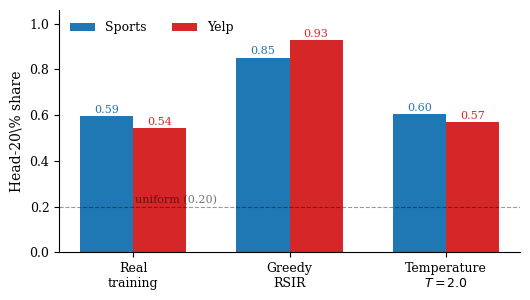
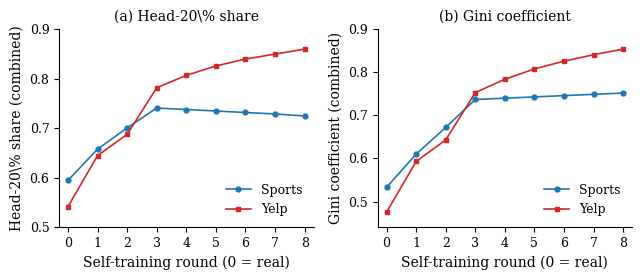
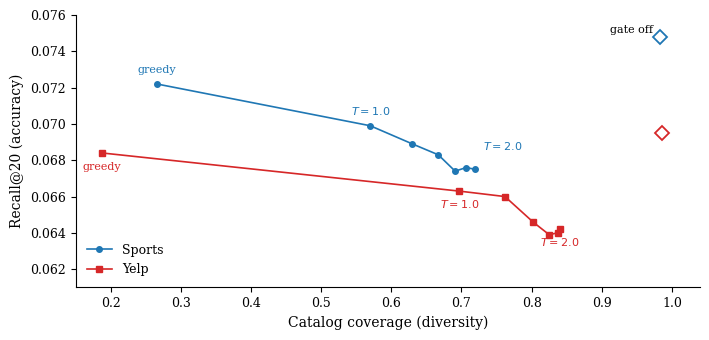

Write Python code to recreate these figures, in order.
"""Generate figures for the AFD-RSIR diagnostic paper (all numbers are the measured
values already reported in the .tex; greedy and temperature are 5-seed means)."""
import argparse
import os
import matplotlib
matplotlib.use("Agg")
import matplotlib.pyplot as plt
import numpy as np

ap = argparse.ArgumentParser(description="Regenerate the paper's three figures.")
ap.add_argument("--outdir", default=".", help="output directory for the figures")
_args = ap.parse_args()
OUT = os.path.join(_args.outdir, "")

plt.rcParams.update({
    "font.family": "serif",
    "font.serif": ["Times New Roman", "DejaVu Serif"],
    "font.size": 10,
    "axes.labelsize": 10,
    "legend.fontsize": 9,
    "xtick.labelsize": 9,
    "ytick.labelsize": 9,
    "axes.linewidth": 0.8,
})

BLUE = "#1f77b4"
RED = "#d62728"
GRAY = "#7f7f7f"
GREEN = "#2ca02c"


def style(ax):
    ax.spines["top"].set_visible(False)
    ax.spines["right"].set_visible(False)


# ---------------------------------------------------------------------------
# Figure 1: single-round collapse (head-20% share: real vs greedy vs temperature)
# ---------------------------------------------------------------------------
labels = ["Real\ntraining", "Greedy\nRSIR", "Temperature\n$T{=}2.0$"]
sports = [0.595, 0.851, 0.603]   # head-20% share (temperature on generated suffix, seq[1:])
yelp = [0.542, 0.927, 0.568]

x = np.arange(3)
w = 0.34

fig, ax = plt.subplots(figsize=(5.4, 3.1))
ax.bar(x - w / 2, sports, w, label="Sports", color=BLUE)
ax.bar(x + w / 2, yelp, w, label="Yelp", color=RED)

for i in range(3):
    ax.text(x[i] - w / 2, sports[i] + 0.015, "%.2f" % sports[i], ha="center", fontsize=8, color=BLUE)
    ax.text(x[i] + w / 2, yelp[i] + 0.015, "%.2f" % yelp[i], ha="center", fontsize=8, color=RED)

ax.set_xticks(x)
ax.set_xticklabels(labels)
ax.set_ylabel("Head-20\\% share")
ax.set_ylim(0, 1.06)
ax.axhline(0.20, ls="--", lw=0.8, color="black", alpha=0.4)
ax.text(0.01, 0.215, "uniform (0.20)", fontsize=8, color="black", alpha=0.55)
ax.legend(frameon=False, loc="upper left", ncol=2)
style(ax)
fig.tight_layout()
fig.savefig(OUT + "fig_collapse.pdf", bbox_inches="tight")
fig.savefig(OUT + "fig_collapse.png", bbox_inches="tight", dpi=150)
print("saved fig_collapse")


# ---------------------------------------------------------------------------
# Figure 2: multi-round compounding (head-20% and Gini vs round)
# ---------------------------------------------------------------------------
rounds = np.arange(0, 9)  # 0 = real, 1..8
sport_head = [0.595, 0.658, 0.701, 0.741, 0.738, 0.735, 0.732, 0.729, 0.725]
yelp_head = [0.542, 0.645, 0.688, 0.782, 0.807, 0.826, 0.840, 0.850, 0.860]
sport_gini = [0.533, 0.610, 0.672, 0.737, 0.740, 0.743, 0.746, 0.749, 0.752]
yelp_gini = [0.475, 0.593, 0.643, 0.753, 0.784, 0.808, 0.826, 0.841, 0.854]

fig, axes = plt.subplots(1, 2, figsize=(6.6, 2.9))

ax = axes[0]
ax.plot(rounds, sport_head, "o-", color=BLUE, lw=1.2, ms=3.5, label="Sports")
ax.plot(rounds, yelp_head, "s-", color=RED, lw=1.2, ms=3.5, label="Yelp")
ax.set_xlabel("Self-training round (0 = real)")
ax.set_ylabel("Head-20\\% share (combined)")
ax.set_xticks(rounds)
ax.set_xlim(-0.3, 8.3)
ax.set_ylim(0.50, 0.90)
ax.legend(frameon=False, loc="lower right")
ax.set_title("(a) Head-20\\% share", fontsize=10)
style(ax)

ax = axes[1]
ax.plot(rounds, sport_gini, "o-", color=BLUE, lw=1.2, ms=3.5, label="Sports")
ax.plot(rounds, yelp_gini, "s-", color=RED, lw=1.2, ms=3.5, label="Yelp")
ax.set_xlabel("Self-training round (0 = real)")
ax.set_ylabel("Gini coefficient (combined)")
ax.set_xticks(rounds)
ax.set_xlim(-0.3, 8.3)
ax.set_ylim(0.44, 0.90)
ax.legend(frameon=False, loc="lower right")
ax.set_title("(b) Gini coefficient", fontsize=10)
style(ax)

fig.tight_layout()
fig.savefig(OUT + "fig_recursion.pdf", bbox_inches="tight")
fig.savefig(OUT + "fig_recursion.png", bbox_inches="tight", dpi=150)
print("saved fig_recursion")


# ---------------------------------------------------------------------------
# Figure 3: accuracy--diversity frontier over decoding temperature (five-seed
# mean, fidelity gate ON). Single panel for direct comparison. Sports labels sit
# above its curve, Yelp labels below. Only the anchors greedy / T=1.0 / T=2.0 are
# labeled (the full sweep T in {1.0,...,2.0} is listed in the caption). Open
# diamonds mark greedy decoding with the gate OFF.
# ---------------------------------------------------------------------------
sport = [(0.266, 0.0722), (0.570, 0.0699), (0.630, 0.0689), (0.667, 0.0683),
         (0.691, 0.0674), (0.707, 0.0676), (0.719, 0.0675)]  # greedy -> T=2.0
yelp = [(0.188, 0.0684), (0.697, 0.0663), (0.762, 0.0660), (0.802, 0.0646),
        (0.825, 0.0639), (0.837, 0.0640), (0.840, 0.0642)]
fig, ax = plt.subplots(figsize=(7.2, 3.5))

ax.plot([p[0] for p in sport], [p[1] for p in sport], "o-", color=BLUE, lw=1.2, ms=4, label="Sports")
ax.plot([p[0] for p in yelp], [p[1] for p in yelp], "s-", color=RED, lw=1.2, ms=4, label="Yelp")

# labels, hand-placed to avoid overlapping the curves
ax.annotate("greedy", sport[0], xytext=(0, 8), textcoords="offset points", ha="center", fontsize=8, color=BLUE)
ax.annotate("$T{=}1.0$", sport[1], xytext=(0, 8), textcoords="offset points", ha="center", fontsize=8, color=BLUE)
ax.annotate("$T{=}2.0$", sport[6], xytext=(6, 14), textcoords="offset points", ha="left", fontsize=8, color=BLUE)
ax.annotate("greedy", yelp[0], xytext=(0, -12), textcoords="offset points", ha="center", fontsize=8, color=RED)
ax.annotate("$T{=}1.0$", yelp[1], xytext=(0, -12), textcoords="offset points", ha="center", fontsize=8, color=RED)
ax.annotate("$T{=}2.0$", yelp[6], xytext=(0, -12), textcoords="offset points", ha="center", fontsize=8, color=RED)

# gate-off (greedy decoding, fidelity gate off)
ax.plot(0.983, 0.0748, "D", color=BLUE, mfc="none", mew=1.3, ms=7, zorder=4)
ax.plot(0.986, 0.0695, "D", color=RED, mfc="none", mew=1.3, ms=7, zorder=4)
ax.annotate("gate off", (0.983, 0.0748), xytext=(-5, 3), textcoords="offset points",
            ha="right", fontsize=8, color="black")

ax.set_xlabel("Catalog coverage (diversity)")
ax.set_ylabel("Recall@20 (accuracy)")
ax.set_xlim(0.15, 1.04)
ax.set_ylim(0.061, 0.076)
ax.legend(frameon=False, loc="lower left")
style(ax)
fig.tight_layout()
fig.savefig(OUT + "fig_pareto.pdf", bbox_inches="tight")
fig.savefig(OUT + "fig_pareto.png", bbox_inches="tight", dpi=150)
print("saved fig_pareto")
